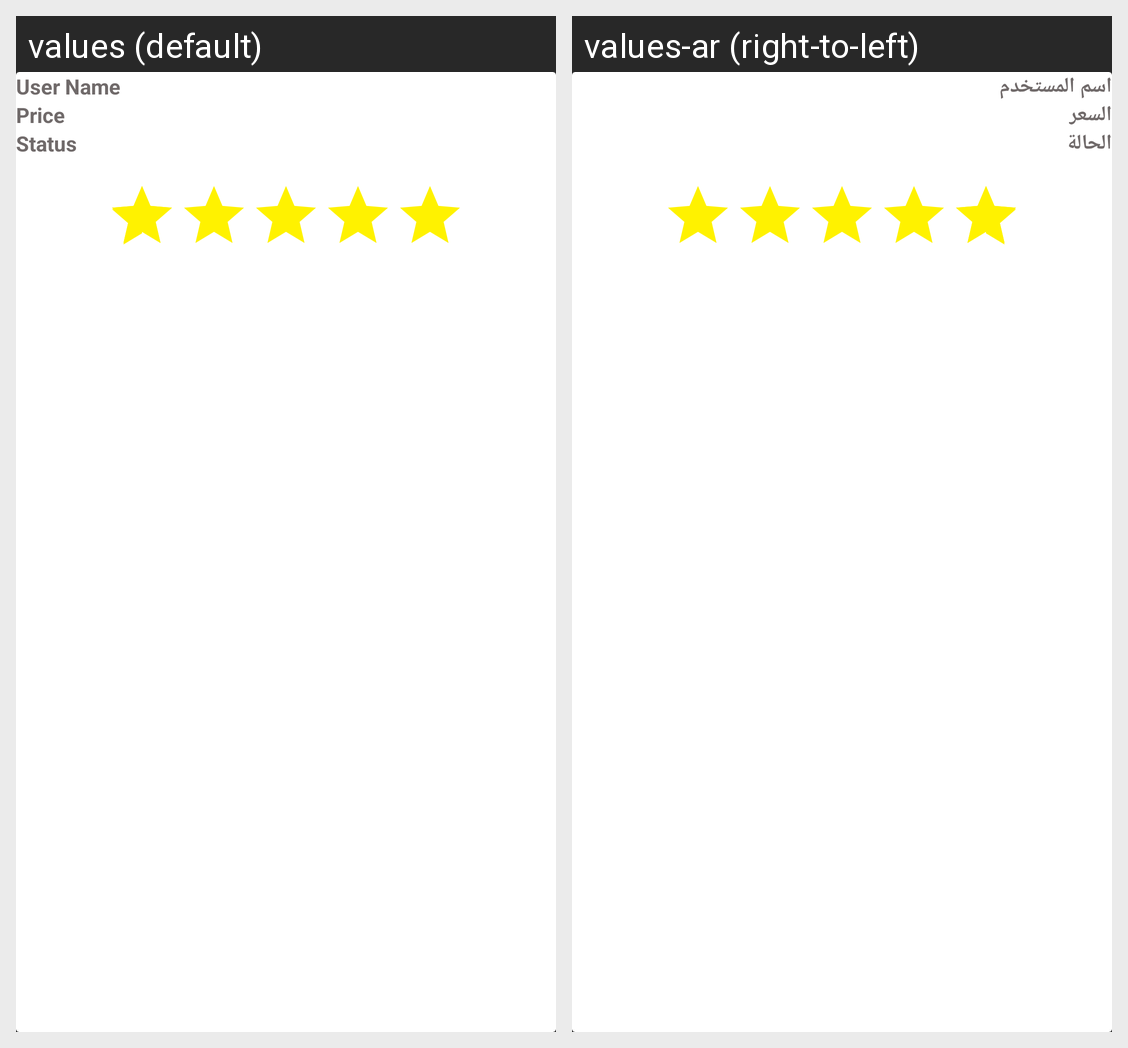

This grid shows one Android layout under two languages. Give, for every string resource on the screen, its name, the default text and each shown locale's text.
Android screen res/layout/fragment_rating.xml rendered under 2 locales, left to right: values (default), values-ar (right-to-left). Device: Nexus 5 (rendered at 1080×1920; each locale shown at half size, 540×960, under a caption strip naming it); theme Theme.AppCompat.NoActionBar.
Strings drawn on this screen, with the default value and each locale's value (text and hints the layout hard-codes, and strings that could not be matched under every locale, appear in the picture but are not listed):

carName
  values: User Name
  values-ar: اسم المستخدم

price
  values: Price
  values-ar: السعر

status
  values: Status
  values-ar: الحالة
